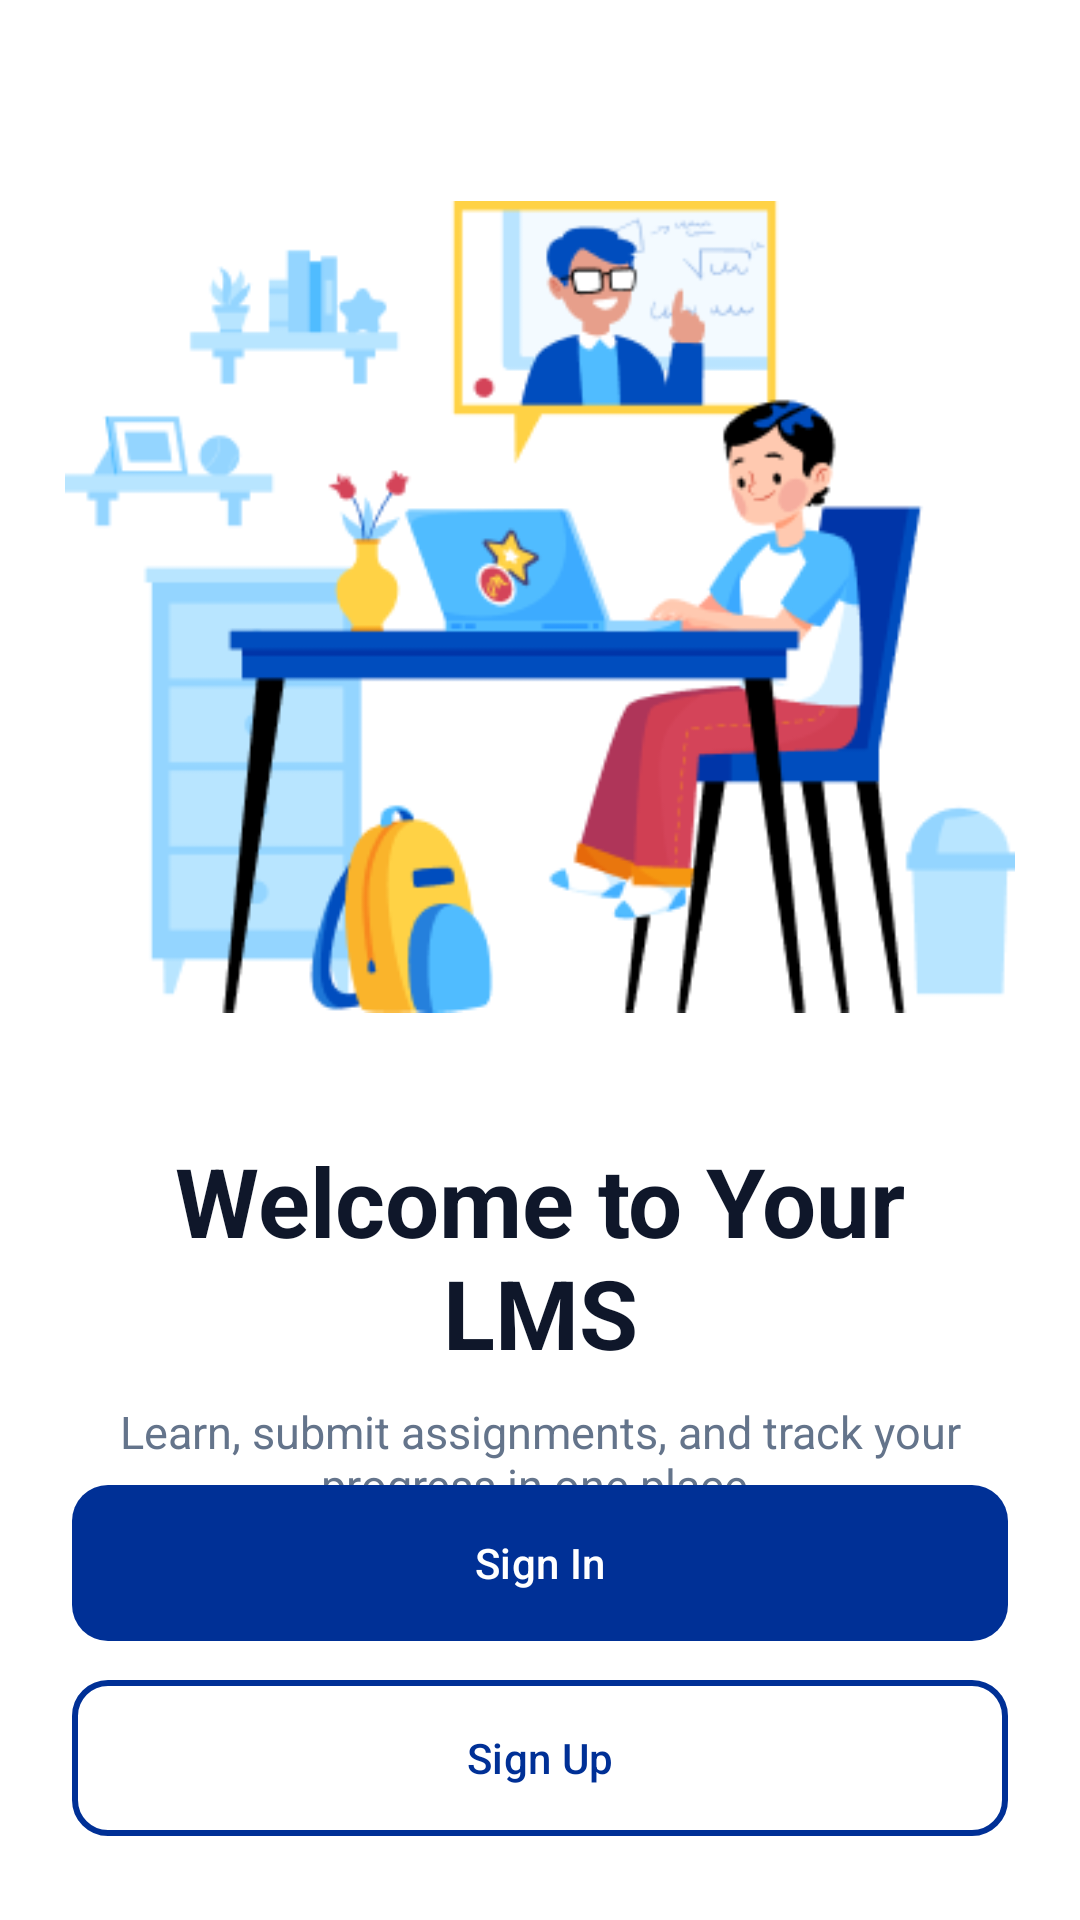

This screen was rendered from an Android layout file. Write that file and the resources it references.
<!-- AndroidManifest.xml: application theme Theme.App_Project -->
<!-- res/layout/activity_main.xml -->
<?xml version="1.0" encoding="utf-8"?>
<androidx.constraintlayout.widget.ConstraintLayout
    xmlns:android="http://schemas.android.com/apk/res/android"
    xmlns:app="http://schemas.android.com/apk/res-auto"
    android:id="@+id/main"
    android:layout_width="match_parent"
    android:layout_height="match_parent"
    android:paddingTop="20dp"
    android:background="#FFFFFF">

    <ImageView
        android:id="@+id/imgTop"
        android:layout_width="0dp"
        android:layout_height="0dp"
        android:layout_marginTop="24dp"
        android:scaleType="fitCenter"
        android:src="@drawable/img2"
        app:layout_constraintDimensionRatio="1:1"
        app:layout_constraintTop_toTopOf="parent"
        app:layout_constraintStart_toStartOf="parent"
        app:layout_constraintEnd_toEndOf="parent"
        app:layout_constraintWidth_percent="0.88" />

    <TextView
        android:id="@+id/tvTitle"
        android:layout_width="0dp"
        android:layout_height="wrap_content"
        android:layout_marginTop="18dp"
        android:layout_marginStart="28dp"
        android:layout_marginEnd="28dp"
        android:gravity="center"
        android:text="Welcome to Your LMS"
        android:textColor="#0F172A"
        android:textSize="32sp"
        android:textStyle="bold"
        app:layout_constraintTop_toBottomOf="@id/imgTop"
        app:layout_constraintStart_toStartOf="parent"
        app:layout_constraintEnd_toEndOf="parent" />

    <TextView
        android:id="@+id/tvSubtitle"
        android:layout_width="0dp"
        android:layout_height="wrap_content"
        android:layout_marginTop="8dp"
        android:layout_marginStart="36dp"
        android:layout_marginEnd="36dp"
        android:gravity="center"
        android:text="Learn, submit assignments, and track your progress in one place."
        android:textColor="#64748B"
        android:textSize="15sp"
        app:layout_constraintTop_toBottomOf="@id/tvTitle"
        app:layout_constraintStart_toStartOf="parent"
        app:layout_constraintEnd_toEndOf="parent" />

    <LinearLayout
        android:id="@+id/btnRow"
        android:layout_width="0dp"
        android:layout_height="wrap_content"
        android:layout_marginStart="24dp"
        android:layout_marginEnd="24dp"
        android:layout_marginBottom="24dp"
        android:orientation="vertical"
        app:layout_constraintBottom_toBottomOf="parent"
        app:layout_constraintStart_toStartOf="parent"
        app:layout_constraintEnd_toEndOf="parent">

        <com.google.android.material.button.MaterialButton
            android:id="@+id/btnLogin"
            android:layout_width="match_parent"
            android:layout_height="60dp"
            android:layout_marginBottom="5dp"
            android:text="Sign In"
            android:textAllCaps="false"
            android:textColor="#FFFFFF"
            android:textSize="14sp"
            app:backgroundTint="#003096"
            app:cornerRadius="12dp" />

        <com.google.android.material.button.MaterialButton
            android:id="@+id/btnRegister"
            android:layout_width="match_parent"
            android:layout_height="60dp"
            android:text="Sign Up"
            android:textAllCaps="false"
            android:textColor="#003096"
            android:textSize="14sp"
            app:backgroundTint="#FFFFFF"
            app:cornerRadius="12dp"
            app:strokeColor="#003096"
            app:strokeWidth="2dp" />

    </LinearLayout>


</androidx.constraintlayout.widget.ConstraintLayout>
<!-- resources referenced by this layout -->
<resources>
  <!-- drawable img2: png bitmap (drawable, 28436 bytes) -->
  <style name="Theme.App_Project" parent="Base.Theme.App_Project" />
  <style name="Base.Theme.App_Project" parent="Theme.Material3.DayNight.NoActionBar">
  
  
  
      </style>
</resources>
